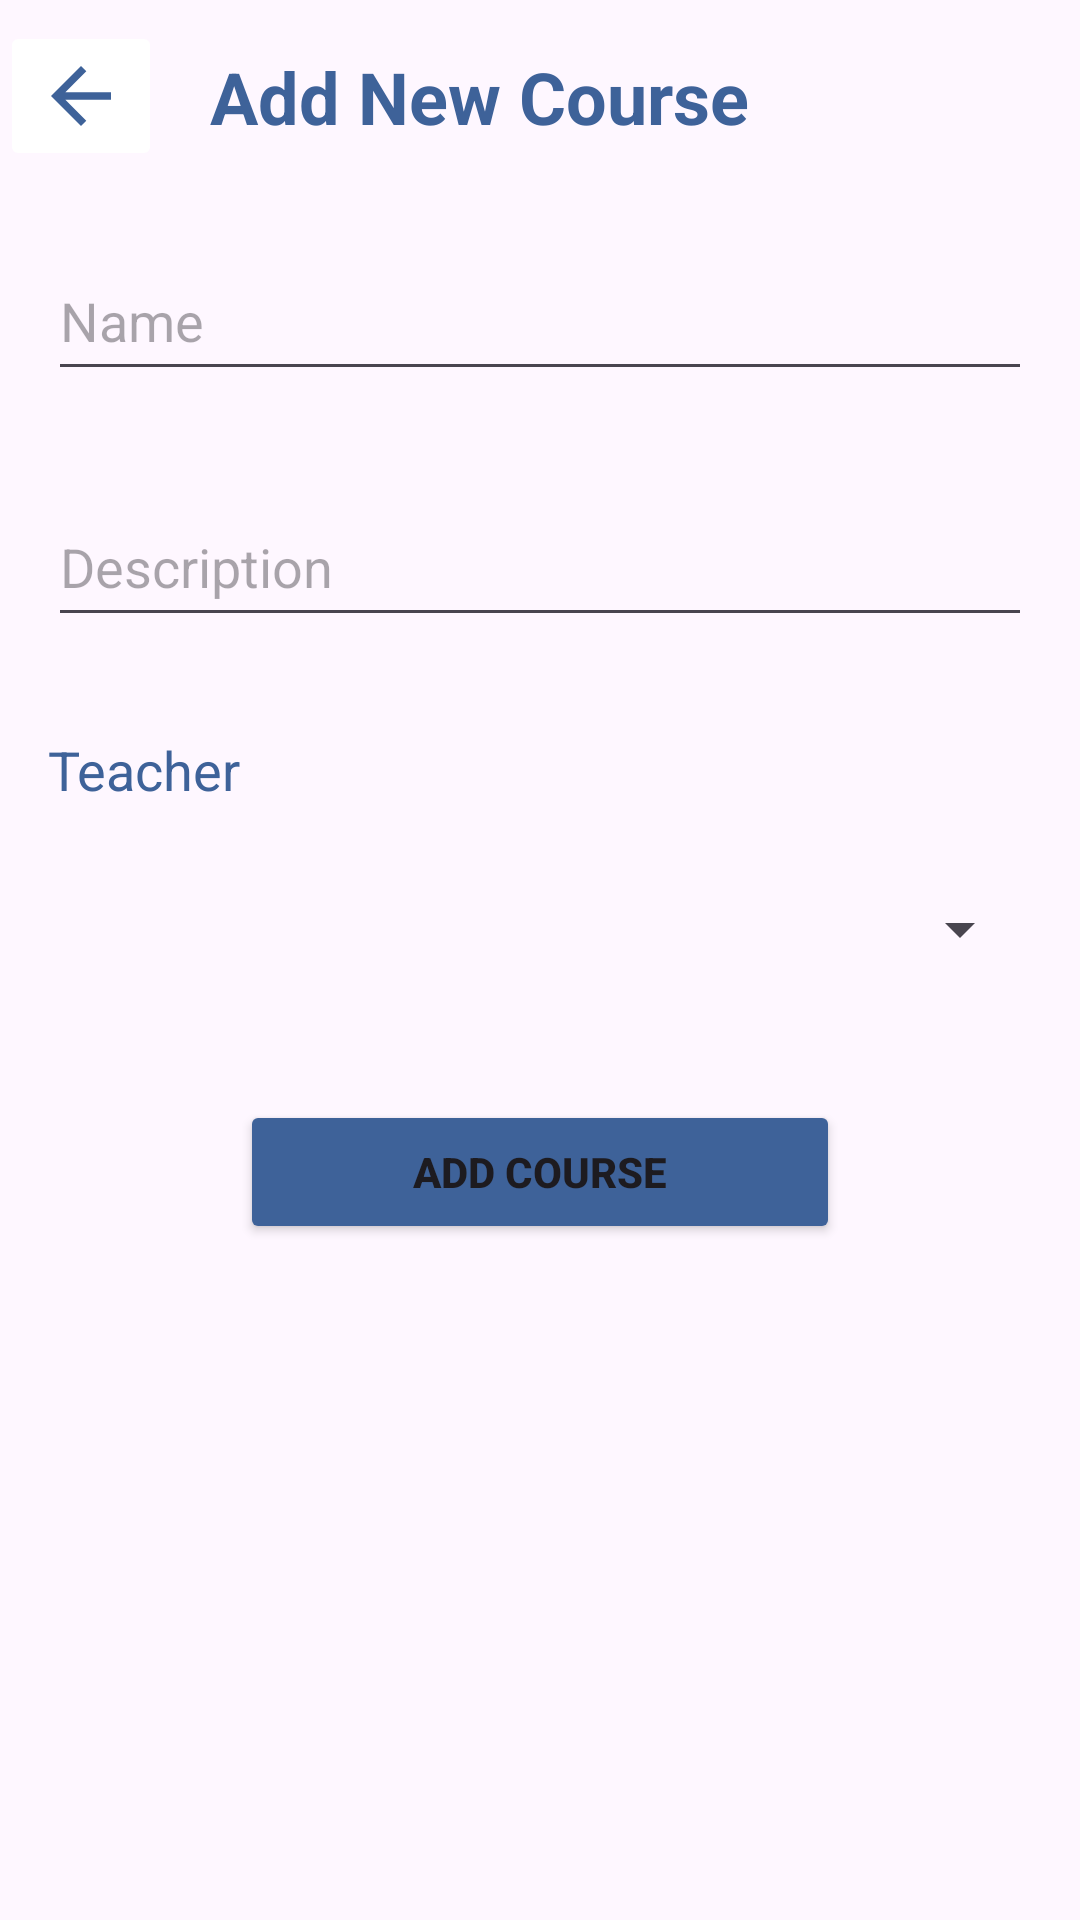

Produce the Android XML layout that renders to this screen, including the resource entries it uses.
<!-- AndroidManifest.xml: application theme Theme.ClassAttendanceApp -->
<!-- res/layout/fragment_add_new_course.xml -->
<?xml version="1.0" encoding="utf-8"?>
<RelativeLayout xmlns:android="http://schemas.android.com/apk/res/android"
    xmlns:tools="http://schemas.android.com/tools"
    android:layout_width="match_parent"
    android:layout_height="match_parent"
    tools:context=".ui.fragments.AddNewCourseFragment">

    <LinearLayout
        android:id="@+id/headerNewCourse"
        android:layout_width="match_parent"
        android:layout_height="wrap_content"
        android:orientation="horizontal"
        android:gravity="center_vertical">

        <ImageButton
            android:id="@+id/addCourseBack"
            android:layout_width="wrap_content"
            android:layout_height="wrap_content"
            android:src="@drawable/ic_arrow_back"
            android:contentDescription="@string/backBtn"
            android:backgroundTint="@color/white"/>

        <TextView
            android:id="@+id/addCourseView"
            android:layout_width="wrap_content"
            android:layout_height="wrap_content"
            android:layout_marginStart="16sp"
            android:layout_marginTop="16sp"
            android:layout_marginEnd="16sp"
            android:layout_marginBottom="16sp"
            android:text="@string/addNewCourse"
            android:textColor="@color/blue"
            android:textSize="24sp"
            android:textStyle="bold"
            android:textAlignment="textStart"/>
    </LinearLayout>

    <ScrollView
        android:layout_width="match_parent"
        android:layout_height="wrap_content"
        android:layout_below="@+id/headerNewCourse">

        <LinearLayout
            android:layout_width="match_parent"
            android:layout_height="wrap_content"
            android:orientation="vertical">

            <EditText
                android:id="@+id/courseName"
                android:layout_width="match_parent"
                android:layout_height="50sp"
                android:inputType="text"
                android:layout_margin="16sp"
                android:hint="@string/name"
                android:autofillHints="name"/>

            <EditText
                android:id="@+id/courseDescription"
                android:layout_width="match_parent"
                android:layout_height="wrap_content"
                android:minHeight="50sp"
                android:layout_margin="16sp"
                android:inputType="textMultiLine"
                android:hint="@string/description"
                android:autofillHints="name"/>

            <TextView
                android:id="@+id/studentCourseText"
                android:layout_width="wrap_content"
                android:layout_height="wrap_content"
                android:layout_marginStart="16sp"
                android:layout_marginTop="16sp"
                android:text="@string/teacher"
                android:textColor="@color/blue"
                android:textSize="18sp" />

            <Spinner
                android:id="@+id/spinnerCourse"
                android:layout_width="match_parent"
                android:layout_height="50sp"
                android:layout_margin="16sp"
                />

            <Button
                android:id="@+id/addCourseBtn"
                android:layout_width="200dp"
                android:layout_height="wrap_content"
                android:text="@string/addCourse"
                android:layout_margin="16sp"
                android:padding="10sp"
                android:backgroundTint="@color/blue"
                android:layout_gravity="center"
                android:textStyle="bold"/>

        </LinearLayout>

    </ScrollView>

</RelativeLayout>
<!-- resources referenced by this layout -->
<resources>
  <color name="blue">#3E6299</color>
  <color name="white">#FFFFFFFF</color>
  <!-- drawable ic_arrow_back (drawable) -->
  <vector android:autoMirrored="true" android:height="30dp"
      android:tint="#3E6299" android:viewportHeight="24"
      android:viewportWidth="24" android:width="30dp" xmlns:android="http://schemas.android.com/apk/res/android">
      <path android:fillColor="@android:color/white" android:pathData="M20,11H7.83l5.59,-5.59L12,4l-8,8 8,8 1.41,-1.41L7.83,13H20v-2z"/>
  </vector>
  <string name="addCourse">Add Course</string>
  <string name="addNewCourse">Add New Course</string>
  <string name="backBtn">Back</string>
  <string name="description">Description</string>
  <string name="name">Name</string>
  <string name="teacher">Teacher</string>
  <style name="Theme.ClassAttendanceApp" parent="Base.Theme.ClassAttendanceApp" />
  <style name="Base.Theme.ClassAttendanceApp" parent="Theme.Material3.DayNight.NoActionBar">
          
  
      </style>
</resources>
